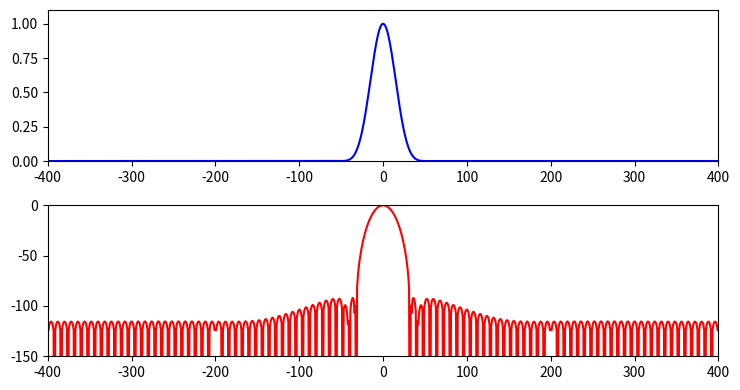
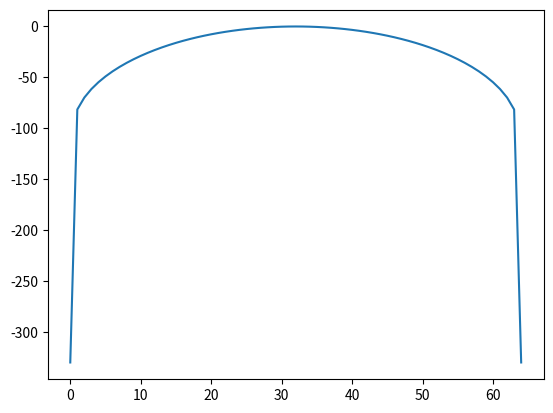

Reproduce these figures in Python, in order.
import numpy as np
from scipy.signal import get_window
from scipy.fftpack import fft, fftshift
import math
import matplotlib.pyplot as plt
eps = np.finfo(float).eps
from math import floor
""" 
A4-Part-1: Extracting the main lobe of the spectrum of a window

Write a function that extracts the main lobe of the magnitude spectrum of a window given a window 
type and its length (M). The function should return the samples corresponding to the main lobe in 
decibels (dB).

To compute the spectrum, take the FFT size (N) to be 8 times the window length (N = 8*M) (For this 
part, N need not be a power of 2). 

The input arguments to the function are the window type (window) and the length of the window (M). 
The function should return a numpy array containing the samples corresponding to the main lobe of 
the window. 

In the returned numpy array you should include the samples corresponding to both the local minimas
across the main lobe. 

The possible window types that you can expect as input are rectangular ('boxcar'), 'hamming' or
'blackmanharris'.

NOTE: You can approach this question in two ways: 1) You can write code to find the indices of the 
local minimas across the main lobe. 2) You can manually note down the indices of these local minimas 
by plotting and a visual inspection of the spectrum of the window. If done manually, the indices 
have to be obtained for each possible window types separately (as they differ across different 
window types).

Tip: log10(0) is not well defined, so its a common practice to add a small value such as eps = 1e-16 
to the magnitude spectrum before computing it in dB. This is optional and will not affect your answers. 
If you find it difficult to concatenate the two halves of the main lobe, you can first center the 
spectrum using fftshift() and then compute the indexes of the minimas around the main lobe.


Test case 1: If you run your code using window = 'blackmanharris' and M = 100, the output numpy 
array should contain 65 samples.

Test case 2: If you run your code using window = 'boxcar' and M = 120, the output numpy array 
should contain 17 samples.

Test case 3: If you run your code using window = 'hamming' and M = 256, the output numpy array 
should contain 33 samples.

"""
def extractMainLobe(window, M):
    """
    Input:
            window (string): Window type to be used (Either rectangular ('boxcar'), 'hamming' or '
                blackmanharris')
            M (integer): length of the window to be used
    Output:
            The function should return a numpy array containing the main lobe of the magnitude 
            spectrum of the window in decibels (dB).
    """

    w = get_window(window, M)         # get the window 
    N=8*M

    hN = N//2     
    hM = M//2
    fftbuffer = np.zeros(N)
    mX1 = np.zeros(N)

    plt.figure(1, figsize=(7.5, 4))
    fftbuffer[hN-hM:hN+hM]=w
    plt.subplot(2,1,1)
    plt.plot(np.arange(-hN, hN), fftbuffer, 'b', lw=1.5)
    plt.axis([-hN, hN, 0, 1.1])
    
    
    X = fft(fftbuffer)
    mX = 20*np.log10(abs(X)) 
    mX1[:hN] = mX[hN:]
    mX1[N-hN:] = mX[:hN]      
    
    plt.subplot(2,1,2)
    plt.plot(np.arange(-hN, hN), mX1-max(mX), 'r', lw=1.5)
    plt.axis([-hN,hN,-150,0])
    
    
    
    plt.tight_layout()
    plt.savefig('{}.png'.format(window))
    plt.show()


    # Extract samples corresponding to the main lobe
    main_lobe_indices = np.where((mX1[1:-1] < mX1[:-2]) &
                                 (mX1[1:-1] < mX1[2:]))[0]
    indeks=np.where(main_lobe_indices>N/2)[0][0]
    x,y=indeks-1,indeks
    x,y=main_lobe_indices[x],main_lobe_indices[y]
    main_lobe_values = mX1[x+1:y+2]-max(mX)
    plt.figure()
    plt.plot(main_lobe_values)

    
    return main_lobe_values

    ### Your code here
    
if __name__ == "__main__":   
    extractMainLobe("blackmanharris", 100)